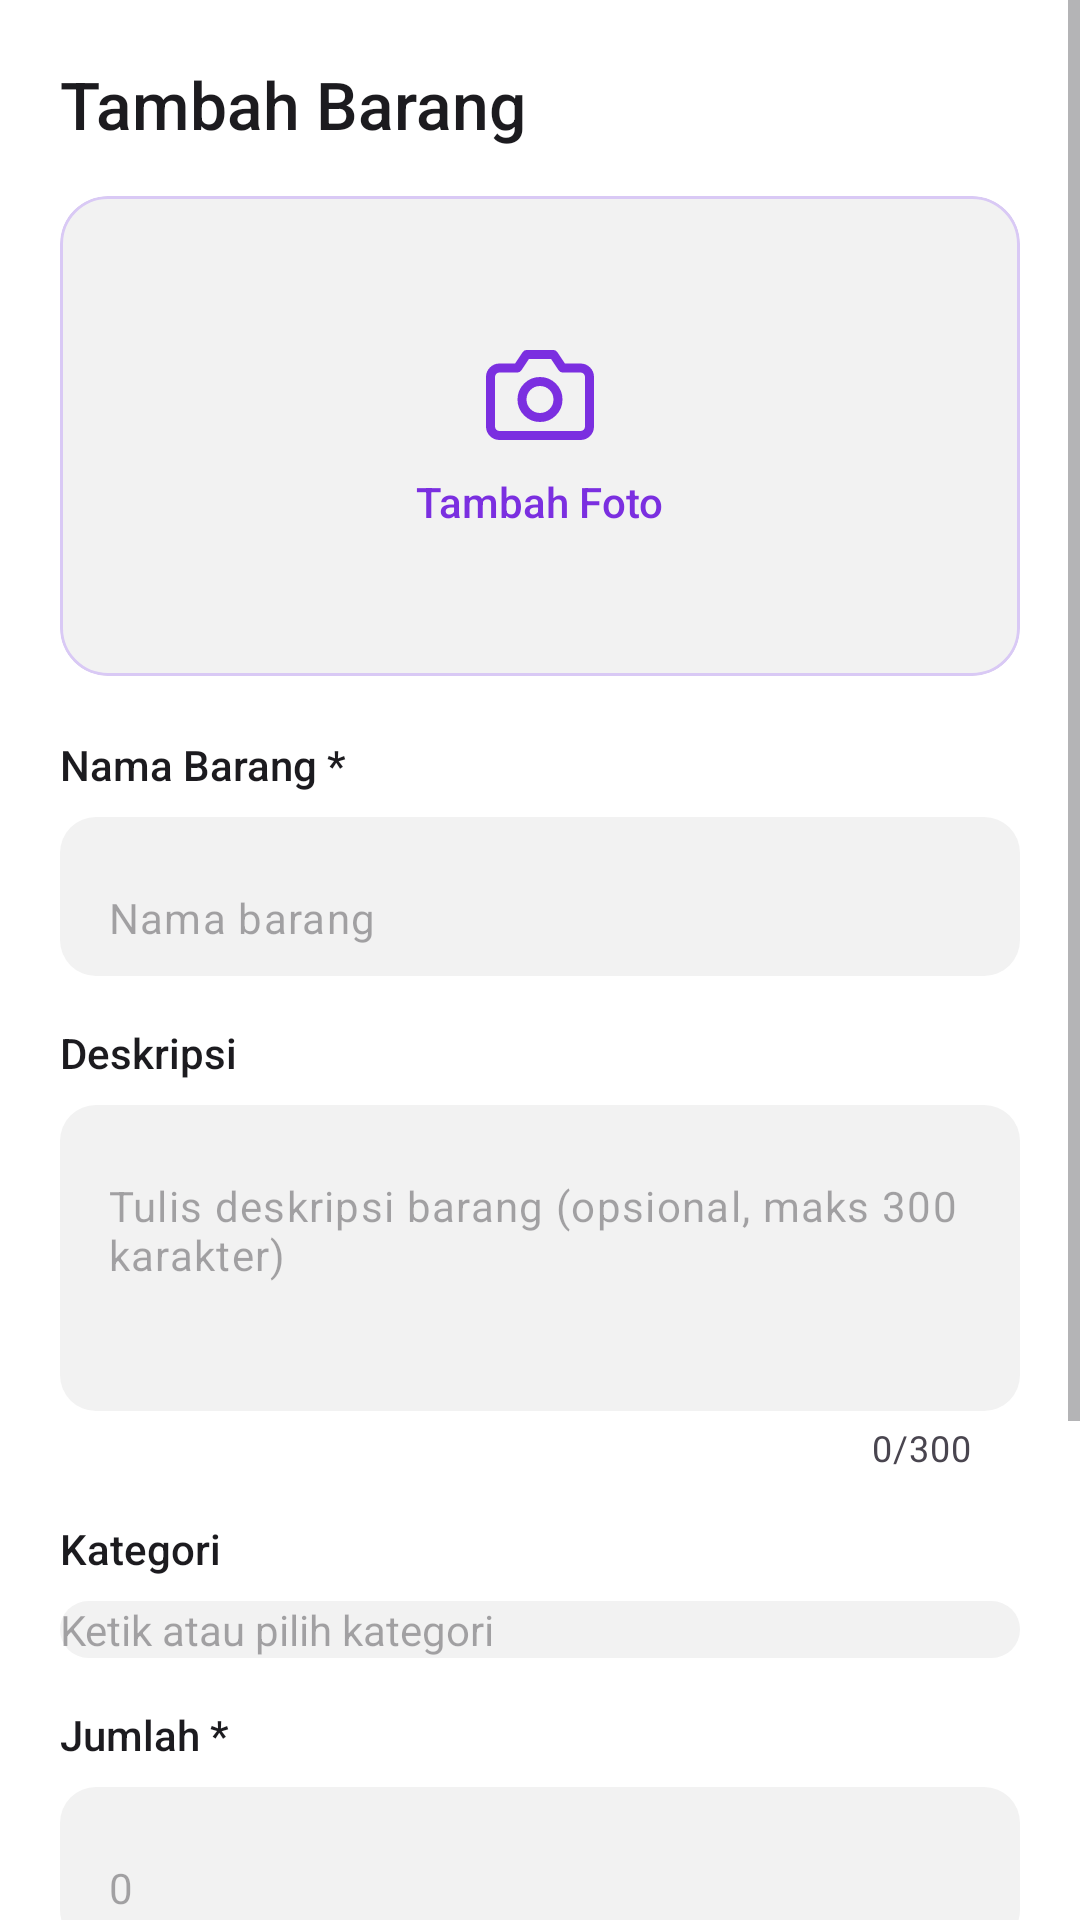

This screen was rendered from an Android layout file. Write that file and the resources it references.
<!-- AndroidManifest.xml: application theme Theme.Inventaris059 -->
<!-- res/layout/view_item_form_059.xml -->
<?xml version="1.0" encoding="utf-8"?>
<ScrollView xmlns:android="http://schemas.android.com/apk/res/android"
    xmlns:app="http://schemas.android.com/apk/res-auto"
    xmlns:tools="http://schemas.android.com/tools"
    android:layout_width="match_parent"
    android:layout_height="match_parent"
    android:fillViewport="true"
    android:background="@color/color_background_059">

    <LinearLayout
        android:layout_width="match_parent"
        android:layout_height="wrap_content"
        android:orientation="vertical"
        android:padding="@dimen/padding_screen_059">

        
        <TextView
            android:id="@+id/tvJudulForm059"
            android:layout_width="match_parent"
            android:layout_height="wrap_content"
            android:text="@string/judul_tambah_barang"
            android:textColor="@color/color_text_primary_059"
            android:textSize="@dimen/text_title_large_059"
            android:fontFamily="sans-serif-medium"
            android:layout_marginBottom="@dimen/spacing_16_059" />

        
        <com.google.android.material.card.MaterialCardView
            android:id="@+id/cardFotoContainer059"
            android:layout_width="match_parent"
            android:layout_height="@dimen/height_photo_box_059"
            app:cardCornerRadius="@dimen/radius_card_059"
            app:cardElevation="0dp"
            app:strokeWidth="1dp"
            app:strokeColor="@color/color_divider_purple_059"
            app:cardBackgroundColor="@color/color_field_fill_059"
            android:clickable="true"
            android:focusable="true"
            android:layout_marginBottom="@dimen/spacing_20_059">

            <FrameLayout
                android:layout_width="match_parent"
                android:layout_height="match_parent">

                
                <LinearLayout
                    android:id="@+id/layoutFotoPlaceholder059"
                    android:layout_width="match_parent"
                    android:layout_height="match_parent"
                    android:gravity="center"
                    android:orientation="vertical">

                    <ImageView
                        android:layout_width="36dp"
                        android:layout_height="36dp"
                        android:src="@drawable/ic_camera_059"
                        android:contentDescription="@string/tambah_foto"
                        android:layout_marginBottom="@dimen/spacing_8_059" />

                    <TextView
                        android:layout_width="wrap_content"
                        android:layout_height="wrap_content"
                        android:text="@string/tambah_foto"
                        android:textColor="@color/color_primary_059"
                        android:textSize="@dimen/text_body_059"
                        android:fontFamily="sans-serif-medium" />
                </LinearLayout>

                
                <ImageView
                    android:id="@+id/ivPreviewFoto059"
                    android:layout_width="match_parent"
                    android:layout_height="match_parent"
                    android:scaleType="centerCrop"
                    android:visibility="gone"
                    android:contentDescription="@string/tambah_foto" />

            </FrameLayout>
        </com.google.android.material.card.MaterialCardView>

        
        <TextView
            android:layout_width="match_parent"
            android:layout_height="wrap_content"
            android:text="@string/label_nama_barang"
            android:textColor="@color/color_text_primary_059"
            android:textSize="@dimen/text_body_059"
            android:fontFamily="sans-serif-medium"
            android:layout_marginBottom="@dimen/spacing_8_059" />

        <com.google.android.material.textfield.TextInputLayout
            android:layout_width="match_parent"
            android:layout_height="wrap_content"
            style="@style/Widget.Inventaris059.Field"
            android:layout_marginBottom="@dimen/spacing_16_059">

            <com.google.android.material.textfield.TextInputEditText
                android:id="@+id/etNama059"
                android:layout_width="match_parent"
                android:layout_height="wrap_content"
                android:hint="@string/hint_nama_barang"
                android:inputType="textCapWords"
                android:textColor="@color/color_text_primary_059"
                android:textSize="@dimen/text_body_059" />
        </com.google.android.material.textfield.TextInputLayout>

        
        <TextView
            android:layout_width="match_parent"
            android:layout_height="wrap_content"
            android:text="@string/label_deskripsi"
            android:textColor="@color/color_text_primary_059"
            android:textSize="@dimen/text_body_059"
            android:fontFamily="sans-serif-medium"
            android:layout_marginBottom="@dimen/spacing_8_059" />

        <com.google.android.material.textfield.TextInputLayout
            android:layout_width="match_parent"
            android:layout_height="wrap_content"
            style="@style/Widget.Inventaris059.Field"
            app:counterEnabled="true"
            app:counterMaxLength="300"
            android:layout_marginBottom="@dimen/spacing_16_059">

            <com.google.android.material.textfield.TextInputEditText
                android:id="@+id/etDeskripsi059"
                android:layout_width="match_parent"
                android:layout_height="wrap_content"
                android:hint="@string/hint_deskripsi"
                android:lines="4"
                android:gravity="top|start"
                android:inputType="textMultiLine|textCapSentences"
                android:textColor="@color/color_text_primary_059"
                android:textSize="@dimen/text_body_059" />
        </com.google.android.material.textfield.TextInputLayout>

        
        <TextView
            android:layout_width="match_parent"
            android:layout_height="wrap_content"
            android:text="@string/label_kategori"
            android:textColor="@color/color_text_primary_059"
            android:textSize="@dimen/text_body_059"
            android:fontFamily="sans-serif-medium"
            android:layout_marginBottom="@dimen/spacing_8_059" />

        <com.google.android.material.textfield.TextInputLayout
            android:layout_width="match_parent"
            android:layout_height="wrap_content"
            style="@style/Widget.Inventaris059.Field"
            android:layout_marginBottom="@dimen/spacing_16_059">

            <AutoCompleteTextView
                android:id="@+id/actvKategori059"
                android:layout_width="match_parent"
                android:layout_height="wrap_content"
                android:hint="@string/hint_kategori"
                android:inputType="textCapWords"
                android:completionThreshold="1"
                android:textColor="@color/color_text_primary_059"
                android:textSize="@dimen/text_body_059" />
        </com.google.android.material.textfield.TextInputLayout>

        
        <TextView
            android:layout_width="match_parent"
            android:layout_height="wrap_content"
            android:text="@string/label_jumlah"
            android:textColor="@color/color_text_primary_059"
            android:textSize="@dimen/text_body_059"
            android:fontFamily="sans-serif-medium"
            android:layout_marginBottom="@dimen/spacing_8_059" />

        <com.google.android.material.textfield.TextInputLayout
            android:layout_width="match_parent"
            android:layout_height="wrap_content"
            style="@style/Widget.Inventaris059.Field"
            android:layout_marginBottom="@dimen/spacing_16_059">

            <com.google.android.material.textfield.TextInputEditText
                android:id="@+id/etJumlah059"
                android:layout_width="match_parent"
                android:layout_height="wrap_content"
                android:hint="@string/hint_jumlah"
                android:inputType="number"
                android:textColor="@color/color_text_primary_059"
                android:textSize="@dimen/text_body_059" />
        </com.google.android.material.textfield.TextInputLayout>

        
        <TextView
            android:layout_width="match_parent"
            android:layout_height="wrap_content"
            android:text="@string/label_harga"
            android:textColor="@color/color_text_primary_059"
            android:textSize="@dimen/text_body_059"
            android:fontFamily="sans-serif-medium"
            android:layout_marginBottom="@dimen/spacing_8_059" />

        <com.google.android.material.textfield.TextInputLayout
            android:layout_width="match_parent"
            android:layout_height="wrap_content"
            style="@style/Widget.Inventaris059.Field"
            android:layout_marginBottom="@dimen/spacing_32_059">

            <com.google.android.material.textfield.TextInputEditText
                android:id="@+id/etHarga059"
                android:layout_width="match_parent"
                android:layout_height="wrap_content"
                android:hint="@string/hint_harga"
                android:inputType="numberDecimal"
                android:textColor="@color/color_text_primary_059"
                android:textSize="@dimen/text_body_059" />
        </com.google.android.material.textfield.TextInputLayout>

        
        <Button
            android:id="@+id/btnSimpan059"
            android:layout_width="match_parent"
            android:layout_height="@dimen/height_button_059"
            android:text="@string/btn_simpan"
            style="@style/Widget.Inventaris059.Button.Primary"
            android:layout_marginBottom="@dimen/spacing_16_059" />

        
        <Button
            android:id="@+id/btnHapus059"
            android:layout_width="match_parent"
            android:layout_height="wrap_content"
            android:text="@string/btn_hapus_barang"
            style="@style/Widget.Inventaris059.Button.DestructiveText"
            android:visibility="gone" />

    </LinearLayout>
</ScrollView>
<!-- resources referenced by this layout -->
<resources>
  <color name="color_background_059">#FFFFFF</color>
  <color name="color_divider_purple_059">#D9C9F5</color>
  <color name="color_field_fill_059">#F2F2F2</color>
  <color name="color_primary_059">#7B2FE0</color>
  <color name="color_text_primary_059">#1C1B1F</color>
  <dimen name="height_button_059">52dp</dimen>
  <dimen name="height_photo_box_059">160dp</dimen>
  <dimen name="padding_screen_059">20dp</dimen>
  <dimen name="radius_card_059">16dp</dimen>
  <dimen name="spacing_16_059">16dp</dimen>
  <dimen name="spacing_20_059">20dp</dimen>
  <dimen name="spacing_32_059">32dp</dimen>
  <dimen name="spacing_8_059">8dp</dimen>
  <dimen name="text_body_059">14sp</dimen>
  <dimen name="text_title_large_059">22sp</dimen>
  <string name="btn_hapus_barang">Hapus Barang</string>
  <string name="btn_simpan">Simpan</string>
  <string name="hint_deskripsi">Tulis deskripsi barang (opsional, maks 300 karakter)</string>
  <string name="hint_harga">0</string>
  <string name="hint_jumlah">0</string>
  <string name="hint_kategori">Ketik atau pilih kategori</string>
  <string name="hint_nama_barang">Nama barang</string>
  <string name="judul_tambah_barang">Tambah Barang</string>
  <string name="label_deskripsi">Deskripsi</string>
  <string name="label_harga">Harga (Rp) *</string>
  <string name="label_jumlah">Jumlah *</string>
  <string name="label_kategori">Kategori</string>
  <string name="label_nama_barang">Nama Barang *</string>
  <string name="tambah_foto">Tambah Foto</string>
  <style name="Widget.Inventaris059.Button.DestructiveText" parent="Widget.Material3.Button.TextButton">
          <item name="android:textColor">@color/color_error_059</item>
          <item name="android:textSize">@dimen/text_title_059</item>
          <item name="rippleColor">@color/color_error_soft_059</item>
          <item name="android:minHeight">48dp</item>
      </style>
  <style name="Widget.Inventaris059.Button.Primary" parent="Widget.Material3.Button">
          <item name="android:backgroundTint">@color/color_primary_dark_059</item>
          <item name="android:textColor">@color/color_white</item>
          <item name="android:textSize">@dimen/text_title_059</item>
          <item name="android:fontFamily">sans-serif-medium</item>
          <item name="cornerRadius">@dimen/radius_button_059</item>
          <item name="android:minHeight">@dimen/height_button_059</item>
          <item name="android:letterSpacing">0.01</item>
          <item name="android:insetTop">0dp</item>
          <item name="android:insetBottom">0dp</item>
      </style>
  <style name="Widget.Inventaris059.Field" parent="Widget.Material3.TextInputLayout.FilledBox">
          <item name="boxBackgroundColor">@color/color_field_fill_059</item>
          <item name="boxCornerRadiusTopStart">@dimen/radius_field_059</item>
          <item name="boxCornerRadiusTopEnd">@dimen/radius_field_059</item>
          <item name="boxCornerRadiusBottomStart">@dimen/radius_field_059</item>
          <item name="boxCornerRadiusBottomEnd">@dimen/radius_field_059</item>
          <item name="boxStrokeWidth">0dp</item>
          <item name="boxStrokeWidthFocused">1dp</item>
          <item name="boxStrokeColor">@color/color_primary_059</item>
          <item name="hintEnabled">false</item>
      </style>
  <color name="color_error_059">#B3261E</color>
  <dimen name="text_title_059">16sp</dimen>
  <color name="color_error_soft_059">#FCE8E6</color>
  <color name="color_primary_dark_059">#4A148C</color>
  <color name="color_white">#FFFFFF</color>
  <dimen name="radius_button_059">12dp</dimen>
  <dimen name="radius_field_059">12dp</dimen>
  <color name="color_surface_059">#FFFFFF</color>
  <color name="color_text_secondary_059">#6E6E73</color>
</resources>
